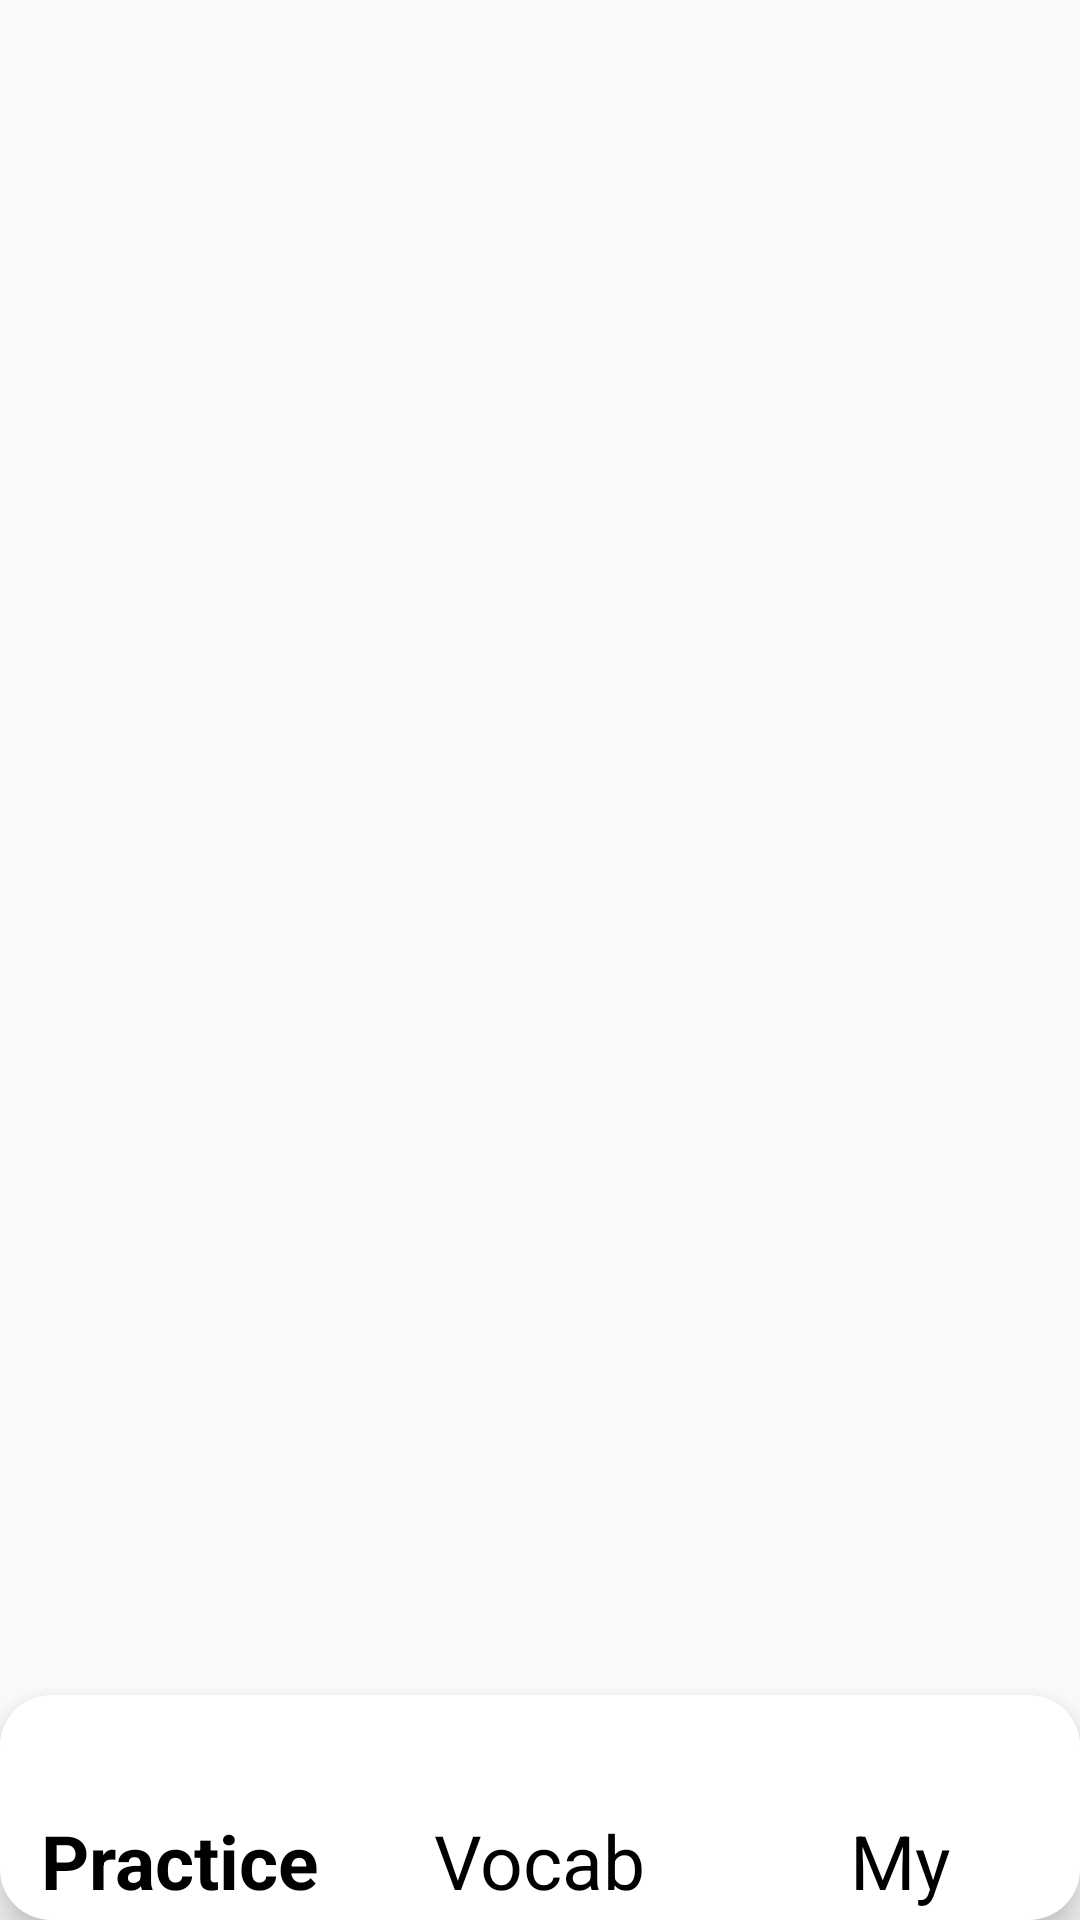

Here is an Android app screen rendered from its layout file. Give the layout XML and the strings, colors and styles it references.
<!-- AndroidManifest.xml: application theme Theme.Design.Light.NoActionBar -->
<!-- res/layout/activity_main.xml -->
<?xml version="1.0" encoding="utf-8"?>
<androidx.constraintlayout.widget.ConstraintLayout xmlns:android="http://schemas.android.com/apk/res/android"
    xmlns:app="http://schemas.android.com/apk/res-auto"
    xmlns:tools="http://schemas.android.com/tools"
    android:layout_width="match_parent"
    android:layout_height="match_parent"
    tools:context=".MainActivity">


    <LinearLayout
        android:layout_width="match_parent"
        android:layout_height="match_parent"
        android:orientation="vertical">

        <FrameLayout
            android:id="@+id/flFragment"
            android:layout_width="match_parent"
            android:layout_height="match_parent"
            app:layout_constraintBottom_toTopOf="@+id/cardvi"
            app:layout_constraintEnd_toEndOf="parent"
            app:layout_constraintHorizontal_bias="0.5"
            app:layout_constraintStart_toStartOf="parent"
            app:layout_constraintTop_toTopOf="parent"
            android:layout_weight="1"/>


            <com.google.android.material.bottomnavigation.BottomNavigationView
                android:id="@+id/bottomNavigationView"
                android:layout_width="match_parent"
                android:layout_height="75dp"
                android:textAlignment="center"
                android:background="@drawable/bmv_nav"
                app:itemTextColor="@color/black"
                app:layout_constraintBottom_toBottomOf="parent"
                app:layout_constraintStart_toStartOf="parent"
                app:menu="@menu/bottom_nav_menu" />

    </LinearLayout>
</androidx.constraintlayout.widget.ConstraintLayout>
<!-- resources referenced by this layout -->
<resources>
  <color name="black">#FF000000</color>
  <!-- drawable bmv_nav (drawable) -->
  <?xml version="1.0" encoding="UTF-8"?>
  <shape xmlns:android="http://schemas.android.com/apk/res/android">
      <solid android:color="#ffffff" />
      <corners android:radius="17dp" />
  </shape>
</resources>
